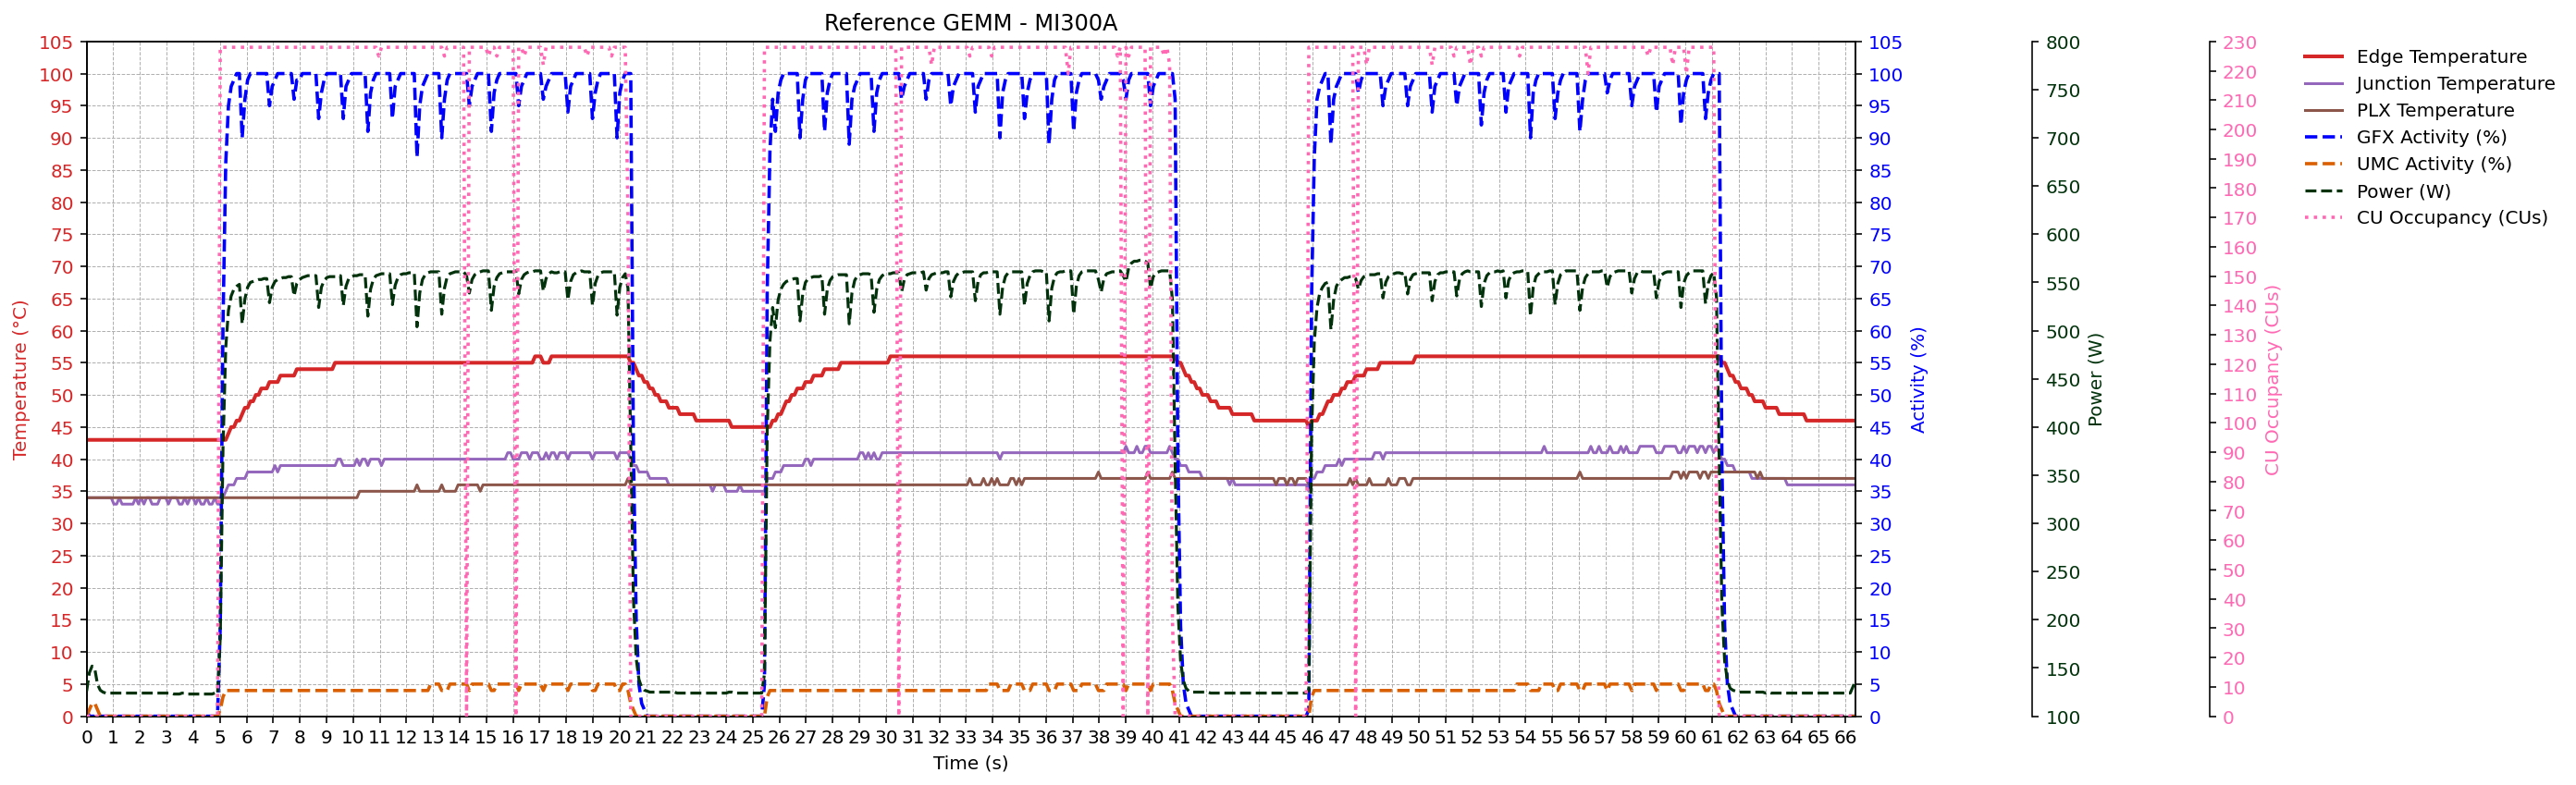

The file beside this chart, header and first rows:
timestamp, amd_smi:::temp_current_sensor=1:device=0, amd_smi:::temp_current_sensor=2:device=0, amd_smi:::temp_current_sensor=7:device=0, amd_smi:::gfx_activity:device=0, amd_smi:::umc_activity:device=0, amd_smi:::power_current:device=0, amd_smi:::process_cu_occupancy_proc=0:de…
0.003742, 43, 34, 34, 1, 0, 126, 0
0.1059, 43, 34, 34, 0, 1, 145, 0
0.2083, 43, 34, 34, 0, 2, 152, 0
0.3109, 43, 34, 34, 0, 2, 149, 0
0.4129, 43, 34, 34, 0, 1, 133, 0
0.5153, 43, 34, 34, 0, 0, 127, 0
0.6179, 43, 34, 34, 0, 0, 125, 0
0.7203, 43, 34, 34, 0, 0, 124, 0
0.8229, 43, 34, 34, 0, 0, 124, 0
0.9249, 43, 34, 34, 0, 0, 124, 0
1.027, 43, 33, 34, 0, 0, 124, 0
1.13, 43, 33, 34, 0, 0, 124, 0
1.232, 43, 34, 34, 0, 0, 124, 0
1.334, 43, 33, 34, 0, 0, 124, 0
1.437, 43, 33, 34, 0, 0, 124, 0
1.539, 43, 33, 34, 0, 0, 124, 0
1.642, 43, 33, 34, 0, 0, 124, 0
1.744, 43, 33, 34, 0, 0, 124, 0
1.846, 43, 34, 34, 0, 0, 124, 0
1.949, 43, 33, 34, 0, 0, 124, 0
2.051, 43, 34, 34, 0, 0, 124, 0
2.153, 43, 33, 34, 0, 0, 124, 0
2.256, 43, 34, 34, 0, 0, 124, 0
2.358, 43, 34, 34, 0, 0, 124, 0
2.46, 43, 33, 34, 0, 0, 124, 0
2.563, 43, 33, 34, 0, 0, 124, 0
2.665, 43, 33, 34, 0, 0, 124, 0
2.768, 43, 34, 34, 0, 0, 124, 0
2.87, 43, 34, 34, 0, 0, 124, 0
2.972, 43, 34, 34, 0, 0, 124, 0
3.075, 43, 33, 34, 0, 0, 124, 0
3.177, 43, 34, 34, 0, 0, 124, 0
3.279, 43, 34, 34, 0, 0, 123, 0
3.382, 43, 34, 34, 0, 0, 123, 0
3.484, 43, 33, 34, 0, 0, 123, 0
3.586, 43, 33, 34, 0, 0, 124, 0
3.689, 43, 34, 34, 0, 0, 124, 0
3.791, 43, 33, 34, 0, 0, 123, 0
3.893, 43, 34, 34, 0, 0, 123, 0
3.996, 43, 34, 34, 0, 0, 123, 0
4.098, 43, 33, 34, 0, 0, 123, 0
4.2, 43, 34, 34, 0, 0, 123, 0
4.303, 43, 33, 34, 0, 0, 123, 0
4.405, 43, 33, 34, 0, 0, 123, 0
4.507, 43, 34, 34, 0, 0, 123, 0
4.609, 43, 33, 34, 0, 0, 123, 0
4.711, 43, 33, 34, 0, 0, 123, 0
4.814, 43, 34, 34, 0, 0, 124, 0
4.916, 43, 33, 34, 0, 0, 123, 0
5.019, 43, 33, 34, 14, 1, 182, 228
5.122, 43, 34, 34, 61, 3, 378, 228
5.224, 43, 35, 34, 86, 4, 482, 228
5.327, 44, 36, 34, 95, 4, 521, 228
5.429, 45, 36, 34, 98, 4, 536, 228
5.532, 45, 36, 34, 99, 4, 543, 228
5.634, 46, 37, 34, 100, 4, 546, 228
5.737, 46, 37, 34, 100, 4, 548, 228
5.841, 47, 37, 34, 90, 4, 507, 228
5.943, 48, 37, 34, 96, 4, 533, 228
6.046, 48, 38, 34, 99, 4, 545, 228
... 587 more rows
